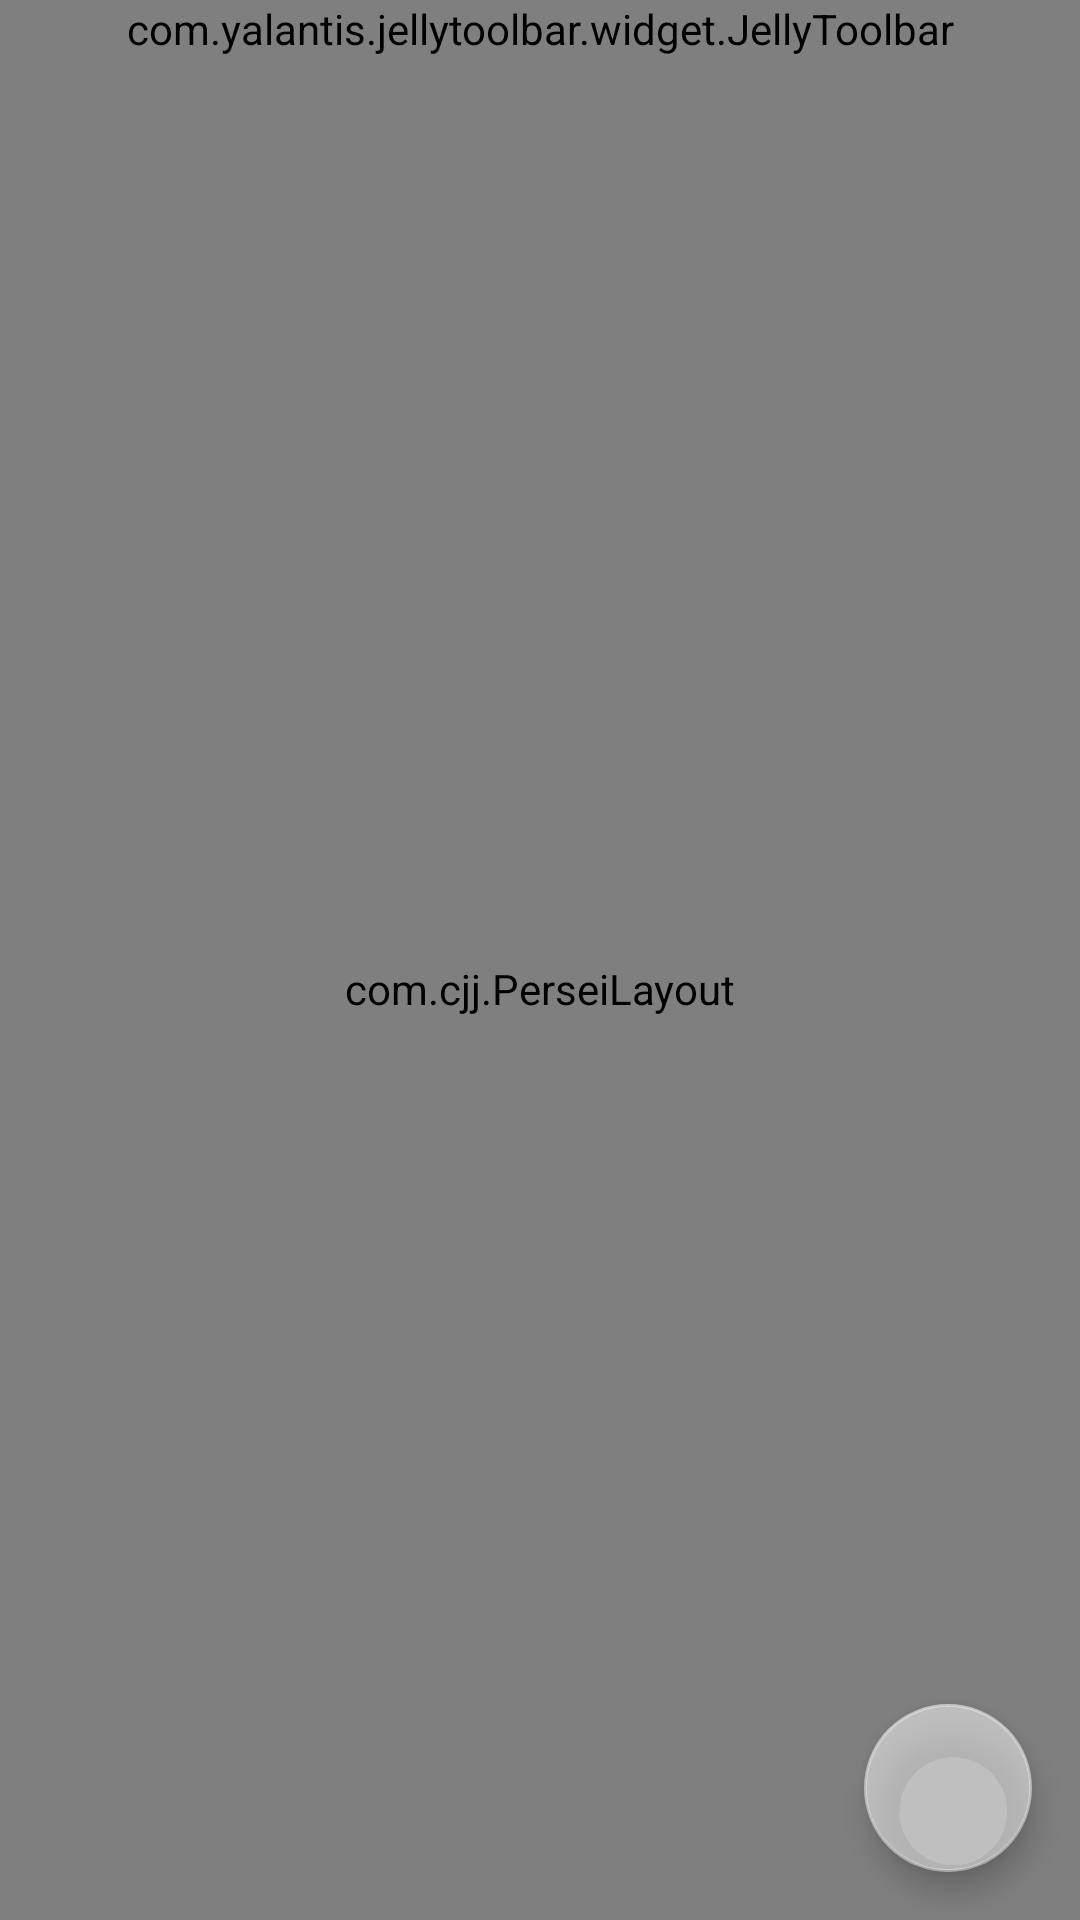

Layout XML and referenced resources for this Android screen:
<!-- AndroidManifest.xml: application theme AppTheme -->
<!-- res/layout/activity_art.xml -->
<?xml version="1.0" encoding="utf-8"?>
<androidx.drawerlayout.widget.DrawerLayout
    xmlns:android="http://schemas.android.com/apk/res/android"
    xmlns:app="http://schemas.android.com/apk/res-auto"
    xmlns:tools="http://schemas.android.com/tools"
    android:id="@+id/drawer_layout"
    android:layout_width="match_parent"
    android:layout_height="match_parent"
    android:background="@drawable/art">

    <LinearLayout
        android:layout_width="match_parent"
        android:layout_height="match_parent"
        android:orientation="vertical">

        <com.yalantis.jellytoolbar.widget.JellyToolbar
            android:id="@+id/toolbar"
            android:layout_width="match_parent"
            android:layout_height="wrap_content"
            android:background="@color/colorPrimary"
            app:cancelIcon="@drawable/ic_close"
            app:endColor="@color/colorEnd"
            app:icon="@drawable/ic_search"
            app:startColor="@color/colorStart"
            app:title="@string/app_name"
            app:titleTextColor="@android:color/white"
            tools:ignore="RtlSymmetry" />

        <FrameLayout
            android:id="@+id/container"
            android:layout_width="match_parent"
            android:layout_height="match_parent"
            android:orientation="vertical">

            <com.google.android.material.floatingactionbutton.FloatingActionButton
                android:id="@+id/fab"
                android:layout_width="wrap_content"
                android:layout_height="wrap_content"
                android:layout_gravity="bottom|end"
                android:layout_margin="16dp"
                android:src="@drawable/add" />

            <com.cjj.PerseiLayout
                android:layout_width="match_parent"
                android:layout_height="match_parent"
                android:id="@+id/persei"
                app:menu_height="200">

                <androidx.recyclerview.widget.RecyclerView
                    android:id="@+id/recyclerView"
                    android:layout_width="match_parent"
                    android:layout_height="match_parent" />

            </com.cjj.PerseiLayout>
        </FrameLayout>
    </LinearLayout>

    <com.google.android.material.navigation.NavigationView
        android:id="@+id/nav_view"
        android:layout_width="match_parent"
        android:layout_height="match_parent"
        android:layout_gravity="start"
        app:menu="@menu/nav_menu"
        app:headerLayout="@layout/nav_header" />

</androidx.drawerlayout.widget.DrawerLayout>
<!-- res/layout/nav_header.xml (included above) -->
<?xml version="1.0" encoding="utf-8"?>
<FrameLayout
    xmlns:android="http://schemas.android.com/apk/res/android"
    android:layout_width="match_parent"
    android:layout_height="180dp">

    <ImageView
        android:id="@+id/mImage"
        android:layout_width="match_parent"
        android:layout_height="match_parent"
        android:scaleType="centerCrop" />

    <de.hdodenhof.circleimageview.CircleImageView
        android:id="@+id/icon_image"
        android:layout_width="70dp"
        android:layout_height="70dp"
        android:src="@drawable/nav_icon"
        android:layout_gravity="center"/>

</FrameLayout>
<!-- resources referenced by this layout -->
<resources>
  <color name="colorEnd">#8463d4</color>
  <color name="colorPrimary">#7e6fe2</color>
  <color name="colorStart">#cb5ed9</color>
  <!-- drawable art: png bitmap (drawable-xxhdpi, 782640 bytes) -->
  <!-- drawable nav_icon: jpeg bitmap (drawable-xxhdpi, 31075 bytes) -->
  <string name="app_name">我的密码本</string>
  <style name="AppTheme" parent="Theme.AppCompat.Light.NoActionBar">
          
          <item name="colorPrimary">@color/colorPrimary</item>
          <item name="colorPrimaryDark">@color/colorPrimaryDark</item>
          <item name="colorAccent">#7fffffff</item>
      </style>
  <color name="colorPrimaryDark">#8a53cf</color>
</resources>
